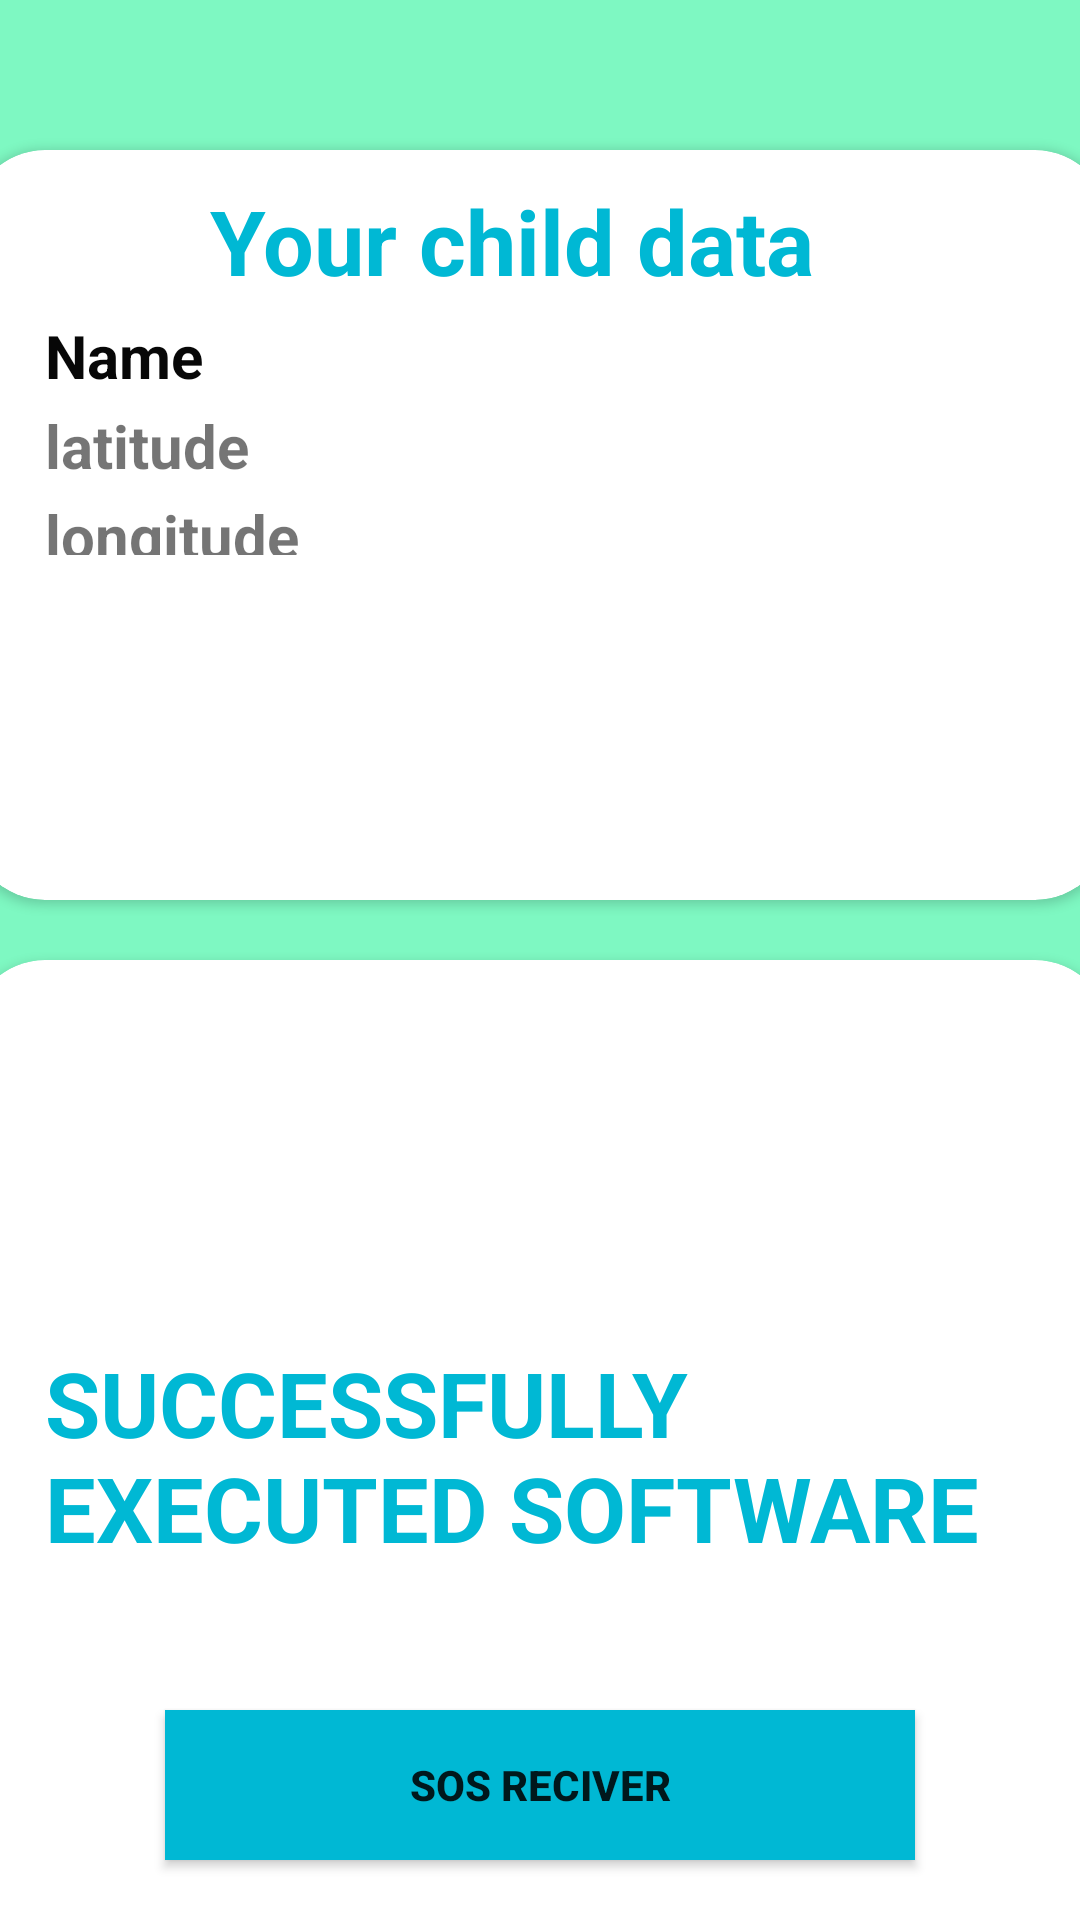

This screen was rendered from an Android layout file. Write that file and the resources it references.
<!-- AndroidManifest.xml: application theme Theme.Abhayam -->
<!-- res/layout/activity_home_page_gard.xml -->
<?xml version="1.0" encoding="utf-8"?>
<LinearLayout
    xmlns:android="http://schemas.android.com/apk/res/android"
    xmlns:app="http://schemas.android.com/apk/res-auto"
    xmlns:tools="http://schemas.android.com/tools"
    android:layout_width="match_parent"
    android:layout_height="match_parent"
    android:background="#7EF8C2"
    android:orientation="vertical"
    tools:context=".HomePageGard">

    <androidx.cardview.widget.CardView
        android:layout_width="380dp"
        android:layout_height="250dp"
        android:background="#ffff"
        android:layout_gravity="center"
        android:layout_marginTop="50dp"
        app:cardCornerRadius="25dp">

        <TextView

            android:layout_width="wrap_content"
            android:layout_height="wrap_content"
            android:text="Your child data"
            android:layout_marginHorizontal="80dp"
            android:layout_marginVertical="10dp"
            android:textSize="30dp"
            android:textColor="#00B8D4"
            android:textStyle="bold"/>

        <TextView
            android:id="@+id/NameOfStudent"
            android:layout_width="wrap_content"
            android:layout_height="wrap_content"
            android:text="Name"
            android:layout_marginHorizontal="25dp"
            android:layout_marginVertical="55dp"
            android:textColor="#070707"
            android:textSize="20dp"
            android:textStyle="bold"/>

        <TextView
            android:id="@+id/latitudeOfStudent"
            android:layout_width="wrap_content"
            android:layout_height="wrap_content"
            android:text="latitude"
            android:layout_marginHorizontal="25dp"
            android:layout_marginVertical="85dp"
            android:textSize="20dp"
            android:textStyle="bold"/>

        <TextView
            android:id="@+id/longitudeOfStudent"
            android:layout_width="wrap_content"
            android:layout_height="wrap_content"
            android:text="longitude"
            android:layout_marginHorizontal="25dp"
            android:layout_marginVertical="115dp"
            android:textSize="20dp"
            android:textStyle="bold"/>


    </androidx.cardview.widget.CardView>

    <androidx.cardview.widget.CardView
        android:layout_width="380dp"
        android:layout_height="330dp"
        android:background="#ffff"
        android:layout_gravity="center"
        android:layout_marginTop="20dp"
        app:cardCornerRadius="25dp">

        <TextView
            android:layout_width="wrap_content"
            android:layout_height="wrap_content"
            android:text="SUCCESSFULLY EXECUTED SOFTWARE"
            android:textColor="#00B8D4"
            android:textSize="30sp"
            android:layout_gravity="center"
            android:textStyle="bold"
            android:paddingHorizontal="25dp">

        </TextView>

        <androidx.appcompat.widget.AppCompatButton
            android:id="@+id/sosReciver"
            android:layout_width="250dp"
            android:layout_height="50dp"
            android:layout_gravity="center_horizontal"
            android:layout_marginTop="250dp"
            android:text="SOS reciver"
            android:background="#00B8D4"
            android:textStyle="bold">

        </androidx.appcompat.widget.AppCompatButton>


    </androidx.cardview.widget.CardView>




</LinearLayout>
<!-- resources referenced by this layout -->
<resources>
  <style name="Theme.Abhayam" parent="Theme.MaterialComponents.DayNight.DarkActionBar">
          
          <item name="colorPrimary">@color/purple_500</item>
          <item name="colorPrimaryVariant">@color/purple_700</item>
          <item name="colorOnPrimary">@color/white</item>
          
          <item name="colorSecondary">@color/teal_200</item>
          <item name="colorSecondaryVariant">@color/teal_700</item>
          <item name="colorOnSecondary">@color/black</item>
          
          <item name="android:statusBarColor">?attr/colorPrimaryVariant</item>
          
      </style>
  <!-- not gathered from this repository: default colours our renderer supplied (Android Studio template values) -->
  <color name="purple_500">#FF6200EE</color>
  <color name="purple_700">#FF3700B3</color>
  <color name="teal_200">#FF03DAC5</color>
  <color name="teal_700">#FF018786</color>
  <color name="black">#FF000000</color>
  <color name="white">#FFFFFFFF</color>
</resources>
